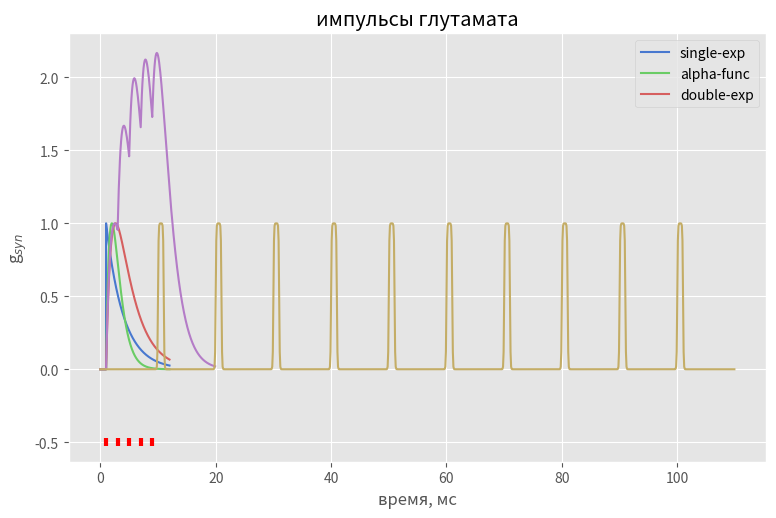
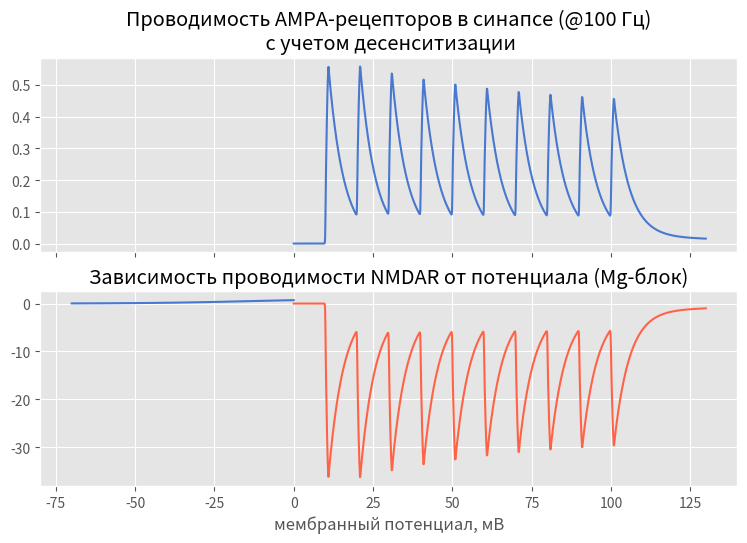
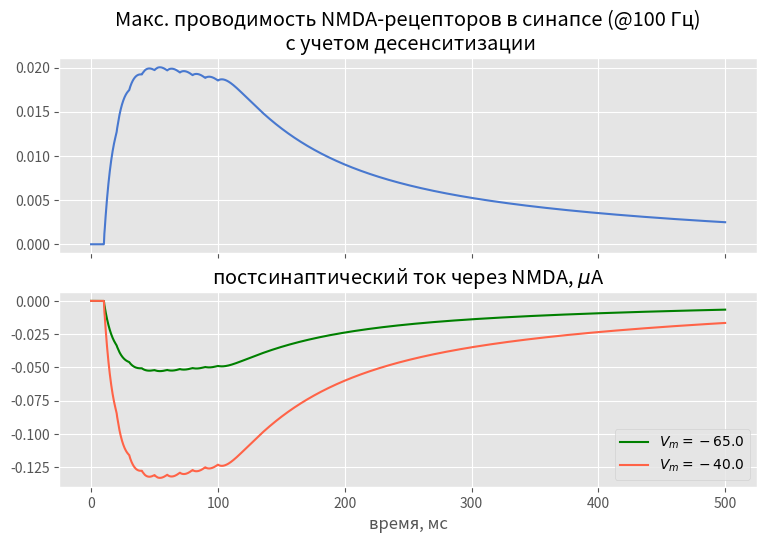
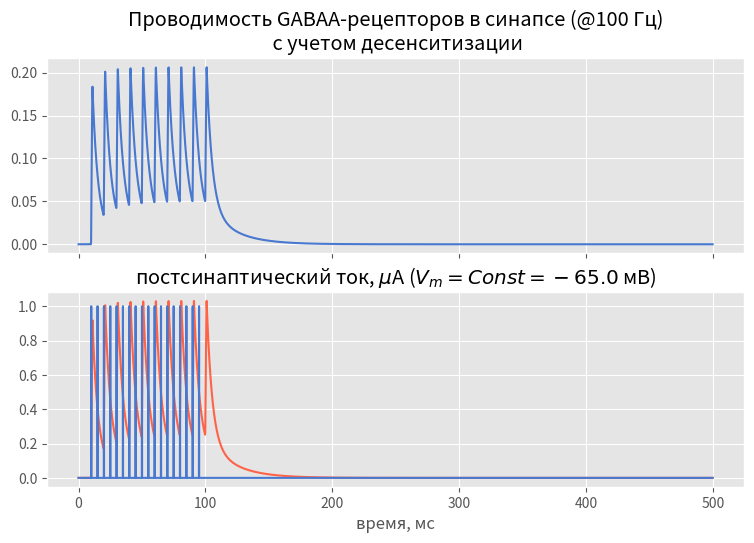
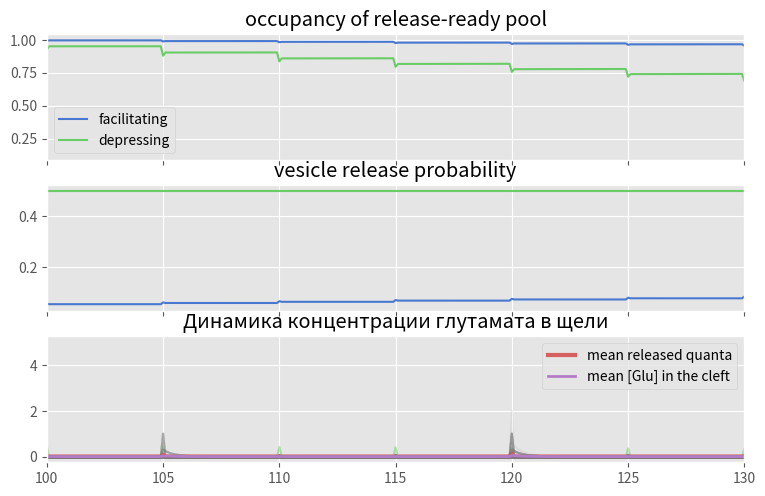
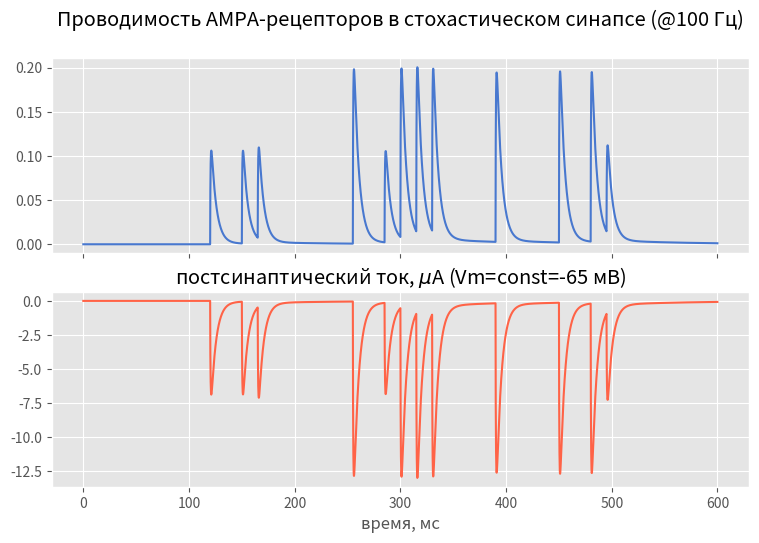

The script that saved these images, in order:
#%pylab inline
%matplotlib inline

from matplotlib import pyplot as plt
import matplotlib as mpl

from matplotlib.pyplot import colorbar, close, figure, gca, gcf, imshow, plot, setp, subplots
from matplotlib.pyplot import title, suptitle, ylabel, xlabel, xlim, ylim
from matplotlib.pyplot import legend

import numpy as np
from numpy import linalg


# import most often used functions
from numpy import array, arange, clip, ones, percentile, where, zeros
from numpy import exp, tanh, log

from numpy.linalg import svd
from numpy.random import permutation

#rc('axes',grid=True)
#rc('grid',color=(0.9,)*3,ls=':')

plt.style.use(['ggplot','seaborn-v0_8-muted'])
mpl.rc('figure', figsize=(9,9*0.618), dpi=150)

def single_exp(t,ts=0,tau=3.):
    return np.exp(-(t-ts)/tau)*(t>=ts)

def alpha_func(t, ts=0, tau=3.):
    return np.e*(t-ts)/tau*np.exp(-(t-ts)/tau)*(t>=ts)

def double_exp_u(t,ts=0,tau1=2,tau2=3.):
    return (t>=ts)*(tau1*tau2/(tau1-tau2))*(np.exp(-(t-ts)/tau1) - np.exp(-(t-ts)/tau2))

def double_exp(t,ts=0,tau_r=2,tau_d=3.):
    tmax = ts + log(tau_d/tau_r)*tau_r*tau_d/(tau_d-tau_r)
    vmax = double_exp_u(tmax,ts,tau_r,tau_d)
    return double_exp_u(t,ts,tau_r,tau_d)/vmax

tx = arange(0,12,0.01)

plot(tx,single_exp(tx,1,3),label='single-exp')
plot(tx,alpha_func(tx,1,1),label='alpha-func')
plot(tx,double_exp(tx,1,1,3),label='double-exp')
legend()
xlabel('время, мс')
title('нормированные постсинаптические проводимости')

spike_times = arange(1,10,2)

tx = arange(0,20,0.1)
gsyn = sum(alpha_func(tx,ti,1.5) for ti in spike_times)
plot(tx, gsyn)
plot(spike_times,[-0.5]*len(spike_times), 'r|',mew=3)
xlabel('время, мс')
ylabel('g$_{syn}$')
title('Ответ на серию спайков')



from scipy.interpolate import UnivariateSpline as usp

def I_pulse(tx, amp, start, stop,k=10):
    return amp*0.5*(1 + tanh(k*(tx-start)) * tanh(k*(-tx+stop)))

def I_ramp(tx, k, start=50,stop=1000):
    #return  k*(tx-start)*I_pulse(tx, 1, start, stop)
    return usp(tx, k*(tx-start)*I_pulse(tx, 1, start, stop),s=0)


def make_pulses(tv, npulses=5, period=5, start=100, amp=5, width=1,steep=10.):
    onsets = arange(start, start+npulses*period,period)
    y = sum(I_pulse(tv, amp, on, on+width,k=steep) for on in onsets)
    return usp(tv, y, s=0)

def combine_interpolations(tv, signals):
    y = sum(s(tv) for s in signals)
    return usp(tv, y, s=0)


class SelfAdvancingODE:
    def advance(self, t, dt):
        fnew = self.rhs(t)
        xnew = self.state + 0.5*dt*(3*fnew - self.fprev)
        self.state = xnew
        self.fprev = fnew
        return xnew    

class AMPAR(SelfAdvancingODE):
    def __init__(self, g_source, gmax=1, r1=0.960,r2=0.190,r3=0.020,r4=0.015,):
        self.state = array((0,0)) # prob(open), prob(desensitized)
        self.fprev = 0
        self.g_source = g_source
        self.rates = [r1,r2,r3,r4]
        self.gmax=gmax
    @property
    def c(self):
        return 1-np.sum(self.state)
    @property
    def g(self):
        return self.gmax*self.state[0]
    def isyn(self,V):
        return self.g*V
    def rhs(self,t):
        # G is glutamate conc. in mM
        c,o,d = self.c, self.state[0],self.state[1]
        G = self.g_source(t)
        r1,r2,r3,r4 = self.rates
        vdesens = r4*d - r3*o
        do = c*r1*G - r2*o  + vdesens
        dd = -vdesens
        return array((do,dd))

tvx = arange(0,110,0.1)
glu_pulses = make_pulses(tvx, 10, period=10, width=1,start=10, amp=1)
plot(tvx,glu_pulses(tvx))
title('импульсы глутамата')
xlabel('время, мс')

r = AMPAR(glu_pulses)

Vm = -65
h = 0.1

tv = np.arange(0,130,h)
gsyn = np.zeros_like(tv)
isyn = np.zeros_like(tv)

for i,t in enumerate(tv):
    o,d = r.advance(t,h)
    gsyn[i] = r.g
    isyn[i] = r.isyn(Vm)

f,axs = subplots(2,1,sharex=True)

axs[0].plot(tv,  gsyn)
axs[0].set_title("Проводимость AMPA-рецепторов в синапсе (@100 Гц)\n с учетом десенситизации")

axs[1].plot(tv,  isyn,color='tomato')
axs[1].set_title("постсинаптический ток, $\mu$A (Vm=const=-65 мВ)")

axs[1].set_xlabel('время, мс')

class NMDAR(SelfAdvancingODE):
    def __init__(self, g_source, gmax=0.1, Mg=1.5,
                 rb=5, ru=13e-3, rd=8.4e-3, 
                 rr=6.8e-3,ro=45.6e-3,rc=73.8e-3):
        self.state = array((0,0,0,0)) # p(open),p(desensetized),p(c2),p(c1)
        self.fprev = 0
        self.g_source = g_source
        self.rates = [rb,ru,rd,rr,ro,rc]
        self.gmax=gmax
        self.Mg=Mg
    @property
    def c0(self):
        return 1-np.sum(self.state)
    @property
    def g(self):
        return self.gmax*self.state[0]
    def vblock(self,V):
        return 1/(1 + exp(-0.062*V)*self.Mg/3.57)
    def isyn(self,V):
        return self.g*self.vblock(V)*V
    def rhs(self,t):
        # G is glutamate conc. in mM
        o,d,c2,c1 = self.state
        c0 = self.c0
        G = self.g_source(t)
        rb,ru,rd,rr,ro,rc = self.rates
        
        vdesens = rr*d - rd*c2
        vopen = ro*c2 - rc*o
        
        do = vopen
        dd = -vdesens    
        dc2 = -vopen + vdesens + rb*G*c1 - ru*c2
        dc1 = rb*G*(c0-c2) - ru*(c1-c2)
        return array((do,dd,dc2,dc1))
        

rn = NMDAR(glu_pulses)

Vm1,Vm2 = -65,-40

tv = arange(0,500,h)

gsyn = np.zeros_like(tv)
isyn1 = np.zeros_like(tv)
isyn2 = np.zeros_like(tv)

for i,t in enumerate(tv):
    rn.advance(t,h)
    gsyn[i] = rn.g
    isyn1[i] = rn.isyn(Vm1)
    isyn2[i] = rn.isyn(Vm2)
    


vx = np.linspace(-70,0,100)
plot(vx, rn.vblock(vx))
title('Зависимость проводимости NMDAR от потенциала (Mg-блок)')
xlabel('мембранный потенциал, мВ')

f,axs = subplots(2,1,sharex=True)


axs[0].plot(tv,  gsyn)
axs[0].set_title("Макс. проводимость NMDA-рецепторов в синапсе (@100 Гц)\n с учетом десенситизации")

axs[1].plot(tv,  isyn1,color='green',label='$V_m=%1.1f$'%Vm1)
axs[1].plot(tv,  isyn2,color='tomato',label='$V_m=%1.1f$'%Vm2)
axs[1].set_title("постсинаптический ток через NMDA, $\mu$A")
axs[1].legend()

axs[1].set_xlabel('время, мс')

class GABAAR(AMPAR):
    def __init__(self, g_source, gmax=1, Vrev=-70, r1=0.2300,r2=0.170,r3=0.045,r4=0.067,):
        self.state = array((0,0)) # prob(open), prob(desensetized)
        self.fprev = 0
        self.g_source = g_source
        self.rates = [r1,r2,r3,r4]
        self.gmax=gmax
        self.Vr = Vrev
    def isyn(self,V):
        return self.g*(V-self.Vr)

rg = GABAAR(glu_pulses) # Используем импульсы глутамата вместо GABA

Vm = -65

gsyn = np.zeros_like(tv)
isyn = np.zeros_like(tv)

for i,t in enumerate(tv):
    rg.advance(t,h)
    gsyn[i] = rg.g
    isyn[i] = rg.isyn(Vm)
    
    

f,axs = subplots(2,1,sharex=True)

axs[0].plot(tv,  gsyn)
axs[0].set_title("Проводимость GABAA-рецепторов в синапсе (@100 Гц)\n с учетом десенситизации")

axs[1].plot(tv,  isyn,color='tomato')
axs[1].set_title("постсинаптический ток, $\mu$A ($V_m=Const= %1.1f$ мВ)"%Vm)

axs[1].set_xlabel('время, мс')


# Typical values for
# depressing (pyr->pyr):  f=0, p0=0.5, tau_r = 800
# facilitating (pyr->inter): f = 0.05, tau_r = 300, tau_f = 1500

class TMSynapseDet(SelfAdvancingODE):
    """Tsodyks-Markram determenistic synapse wihth depression and facilitation"""
    def __init__(self,spike_source,f=0.05,tau_r=300, tau_f=1500, p0=0.05):
        self.state = array([1,p0]) # n,p
        self.tau_r = tau_r
        self.tau_f = tau_f
        self.f = f
        self.p0=p0
        self.spikes = spike_source
        self.fprev = 0
    def rhs(self,t):
        n,p = self.state
        is_spike = self.spikes(t)
        
        dp = (self.p0-p)/self.tau_f + is_spike*self.f*(1-p)
        dn = (1-n)/self.tau_r - is_spike*p*n
        return array((dn,dp))
    @property
    def p(self): return self.state[1]
    @property
    def n(self): return self.state[0]

spike_rate = 200 # Hz
ph = 15 * h /1000
print( ph)
#spike_source = array([1 if rand()<ph else 0 for t in tv])
spikes = lambda t,period=5: (t%period == 0)*(t>=10)*(t<100)
plot(tv, spikes(tv))

spikes = lambda t,period=5: (t%period == 0)*(t>=100)*(t<400)
ps_fac = TMSynapseDet(spikes)
ps_dep = TMSynapseDet(spikes, p0=0.5, f=0.0, tau_r=800)
#ps1 = TMSynapseDet(spikes,p0=0.25)

tv = arange(0,1000,h)

trajf = zeros((len(tv),2))
trajd = zeros((len(tv),2))
for i,t in enumerate(tv):
    trajf[i] = ps_fac.advance(t, h)
    trajd[i] = ps_dep.advance(t, h)



f,axs = subplots(3,1,sharex=True)
axs[0].plot(tv, trajf[:,0],label='facilitating')
axs[0].plot(tv, trajd[:,0],label='depressing')
axs[0].legend()
axs[0].set_title('occupancy of release-ready pool')

axs[1].plot(tv, trajf[:,1],label='facilitating')
axs[1].plot(tv, trajd[:,1],label='depressing')
axs[1].set_title('vesicle release probability')


axs[2].plot(tv, trajf[:,0]*trajf[:,1]*spikes(tv))
axs[2].plot(tv, trajd[:,0]*trajd[:,1]*spikes(tv), alpha=0.5)
axs[2].set_title('relative transmitter output ')


class TMProbabilisticPre:
    def __init__(self, spike_process, Nrelease=10, 
                 tau_r=300, tau_f=1500, f=0.05, p0=0.05,
                 tau_t = 0.5, t_quant=3.0):
        self.sites = np.ones(Nrelease)
        self.tau_r = tau_r
        self.tau_f = tau_f
        self.p0 = p0
        self.f = f
        self.p = p0
        self.transmitter = 0
        self.tau_t = tau_t # transmitter tau
        self.t_quant = t_quant
        self.Ns = Nrelease
        self.spikes = spike_process
        self.nq = 0
    def transmitter_conc(self,t):
        return self.transmitter
    def advance(self,t,dt):
        dp = (self.p0-self.p)/self.tau_f
        dtrans = -self.transmitter/self.tau_t
        # release
        self.nq = 0
        if self.spikes(t):
            released = where((self.sites>0)*(np.random.rand(self.Ns)<self.p))[0]
            self.nq = len(released)
            self.sites[released] = 0
            dp += self.f*(1-self.p)
            dtrans += self.nq*self.t_quant
        
        #recovery
        prec = dt/self.tau_r
        recovered = where(np.random.rand(self.Ns)<prec)[0]
        self.sites[recovered] = 1
        
        self.p = self.p + dp*dt         # forward Euler update for release probability
        self.transmitter = self.transmitter + dtrans*dt   # update [Glu] in the cleft
        
        
        

%%time 

#tm_prob = TMProbabilisticPre(spikes)
tv = arange(0,600,h)

fac_kw = dict(tau_r=150,p0=0.01,f=0.1)
dep_kw = dict(tau_r=800,p0=0.5,f=0)

spikes = lambda t,period=15: (t%period == 0)*(t>=100)*(t<500)

Ntrials = 100

trajs = [np.zeros((len(tv),2)) for i in range(Ntrials)]

for ntry in range(Ntrials):
    tm_prob = TMProbabilisticPre(spikes,**fac_kw)
    for i,t in enumerate(tv):
        #trajs[ntry][i] = tm_prob.nq
        tm_prob.advance(t, h)
        trajs[ntry][i] = (tm_prob.nq, tm_prob.transmitter)
        
trajs = array(trajs)

for t in trajs:
    plot(tv, t[:,0], color='gray',alpha=0.1)
plot(tv, np.mean(trajs,0)[:,0],lw=3,label='mean released quanta')
legend()
title('Динамика квантов выброса нейромедиатора')

for t in trajs:
    plot(tv, t[:,1], color='gray',alpha=0.1)
plot(tv, np.mean(trajs,0)[:,1],lw=2,label='mean [Glu] in the cleft')
plt.legend()
xlim(100,130)
title('Динамика концентрации глутамата в щели')

tm_prob = TMProbabilisticPre(spikes,**fac_kw)
rx = AMPAR(tm_prob.transmitter_conc)

Vm = -65
h = 0.1

tv = arange(0,600,h)
gsyn = np.zeros_like(tv)
isyn = np.zeros_like(tv)

for i,t in enumerate(tv):
    o,d = rx.advance(t,h)
    tm_prob.advance(t,h)
    gsyn[i] = rx.g
    isyn[i] = rx.isyn(Vm)

f,axs = subplots(2,1,sharex=True)

axs[0].plot(tv,  gsyn)
axs[0].set_title("Проводимость AMPA-рецепторов в cтохастическом синапсе (@100 Гц)\n")

axs[1].plot(tv,  isyn,color='tomato')
axs[1].set_title("постсинаптический ток, $\mu$A (Vm=const=-65 мВ)")

axs[1].set_xlabel('время, мс')

